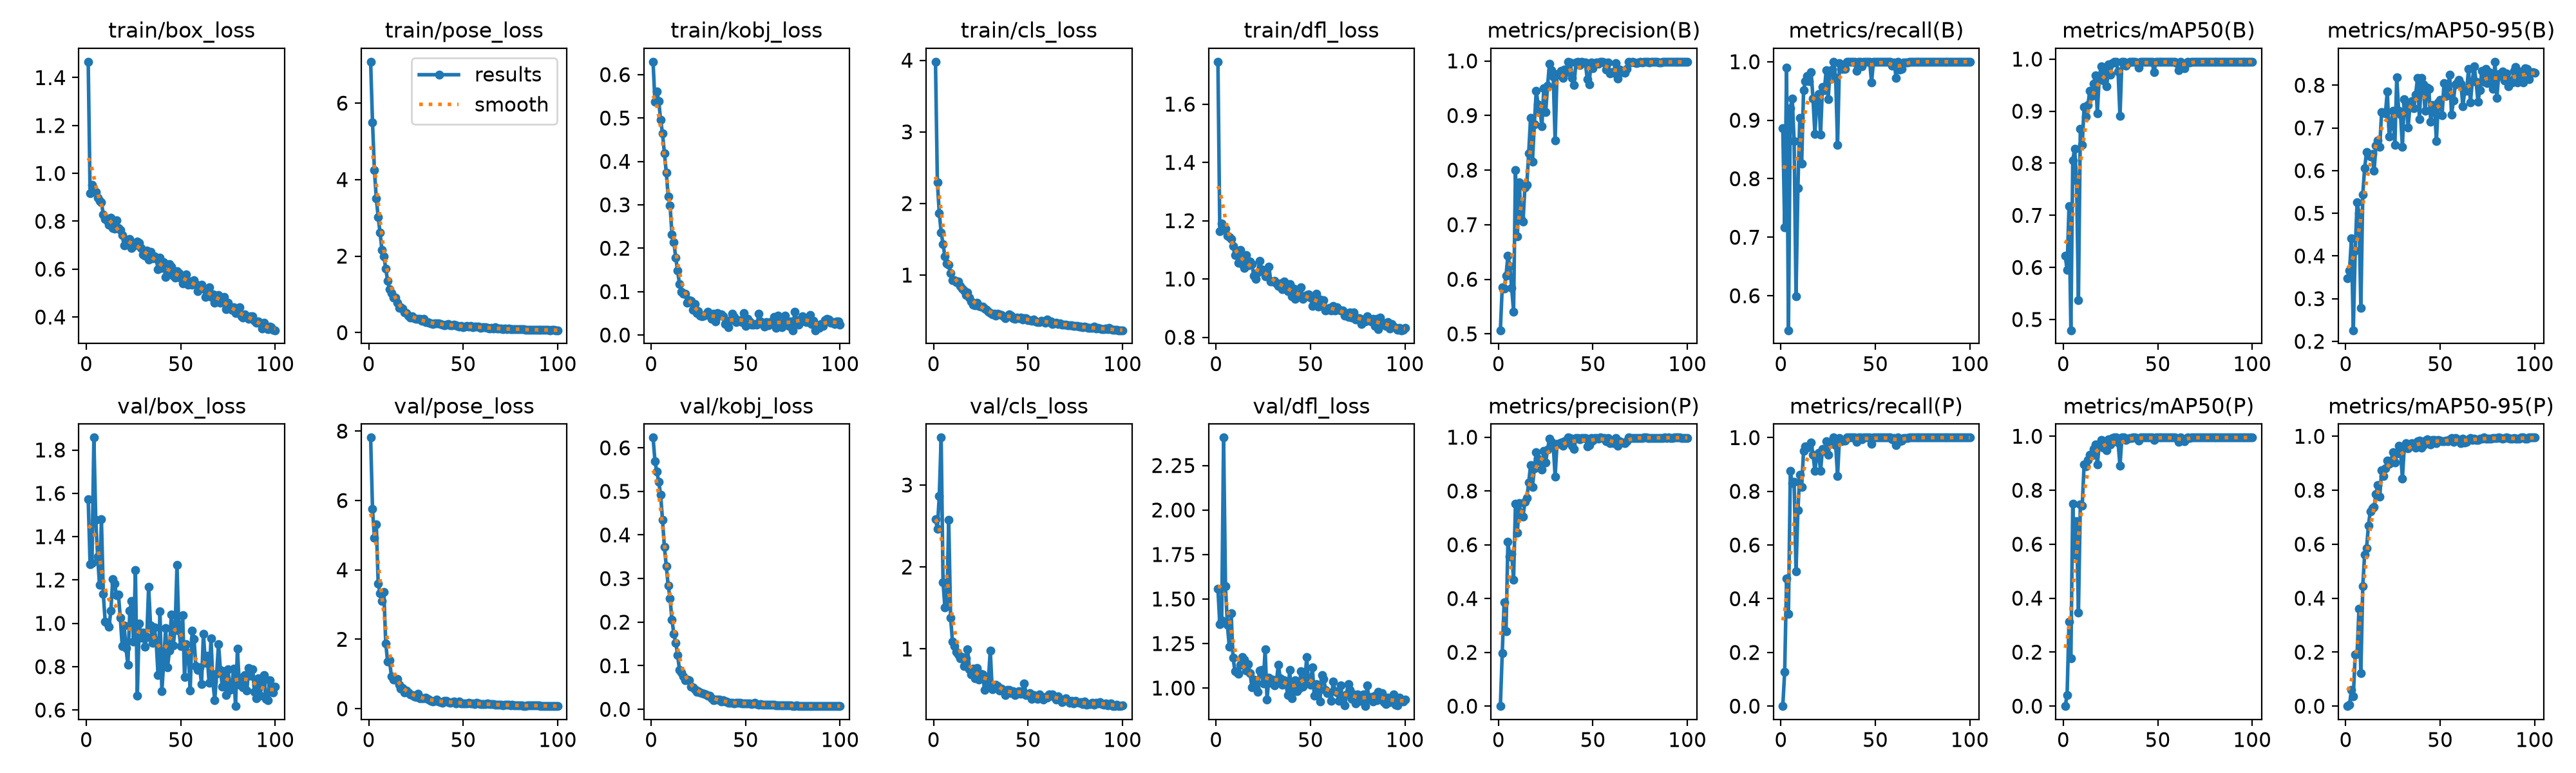

Data behind this chart, as committed beside it:
epoch, time, train/box_loss, train/pose_loss, train/kobj_loss, train/cls_loss, train/dfl_loss, metrics/precision(B), metrics/recall(B), metrics/mAP50(B), metrics/mAP50-95(B), metrics/precision(P), metrics/recall(P), metrics/mAP50(P), metrics/mAP50-95(P), val/box_loss, val/pose_loss, val/kobj_loss, val/cls_loss, val/dfl_loss, lr/pg0, lr/pg1, lr/pg2
1, 2.433, 1.466, 7.082, 0.6297, 3.98, 1.745, 0.5067, 0.8864, 0.622, 0.3472, 0, 0, 0, 0, 1.574, 7.812, 0.6234, 2.584, 1.558, 0.0005393, 0.0005393, 0.0005393
2, 3.627, 0.9165, 5.49, 0.5374, 2.296, 1.163, 0.5855, 0.7171, 0.5958, 0.3664, 0.1965, 0.127, 0.04211, 0.00575, 1.273, 5.752, 0.5697, 2.467, 1.358, 0.001084, 0.001084, 0.001084
3, 4.805, 0.9509, 4.253, 0.561, 1.867, 1.19, 0.5834, 0.9904, 0.7171, 0.4406, 0.3872, 0.4749, 0.3127, 0.05925, 1.279, 4.922, 0.5449, 2.868, 1.382, 0.001618, 0.001618, 0.001618
4, 5.987, 0.9268, 3.507, 0.5391, 1.597, 1.17, 0.6068, 0.541, 0.4794, 0.2261, 0.2775, 0.3435, 0.1762, 0.03582, 1.857, 5.309, 0.5222, 3.579, 2.407, 0.001617, 0.001617, 0.001617
5, 7.163, 0.9216, 3.019, 0.4958, 1.432, 1.174, 0.6433, 0.9201, 0.806, 0.4131, 0.6104, 0.8767, 0.7504, 0.1904, 1.476, 3.599, 0.4925, 1.809, 1.572, 0.001601, 0.001601, 0.001601
6, 8.355, 0.8972, 2.611, 0.4645, 1.258, 1.149, 0.6237, 0.9373, 0.8279, 0.5253, 0.5563, 0.8296, 0.5621, 0.1938, 1.308, 3.327, 0.4346, 1.505, 1.356, 0.001584, 0.001584, 0.001584
7, 9.555, 0.8859, 2.154, 0.4193, 1.161, 1.143, 0.5845, 0.8642, 0.7667, 0.5004, 0.5666, 0.836, 0.6859, 0.3601, 1.177, 3.097, 0.3723, 1.53, 1.234, 0.001568, 0.001568, 0.001568
8, 10.8, 0.8801, 1.998, 0.3744, 1.143, 1.137, 0.541, 0.5986, 0.5371, 0.2778, 0.4692, 0.501, 0.3457, 0.121, 1.48, 3.365, 0.3286, 2.575, 1.42, 0.001551, 0.001551, 0.001551
9, 11.95, 0.8272, 1.68, 0.3194, 1.027, 1.112, 0.7998, 0.7842, 0.8666, 0.5439, 0.7524, 0.7287, 0.7466, 0.4439, 1.134, 1.888, 0.2842, 1.383, 1.172, 0.001535, 0.001535, 0.001535
10, 13.12, 0.8105, 1.353, 0.2986, 0.9256, 1.082, 0.6786, 0.9045, 0.8351, 0.6057, 0.6444, 0.8628, 0.7421, 0.5623, 1.008, 1.352, 0.2541, 1.089, 1.095, 0.001518, 0.001518, 0.001518
11, 14.26, 0.8044, 1.14, 0.2324, 0.9262, 1.093, 0.7775, 0.8259, 0.9088, 0.6431, 0.7551, 0.8165, 0.8951, 0.5847, 1.001, 1.398, 0.2051, 1.038, 1.088, 0.001502, 0.001502, 0.001502
12, 15.42, 0.7859, 1.026, 0.2145, 0.8975, 1.055, 0.7105, 0.9512, 0.8892, 0.6366, 0.7105, 0.9512, 0.8892, 0.6691, 0.983, 0.9327, 0.1731, 0.9641, 1.08, 0.001485, 0.001485, 0.001485
13, 16.59, 0.8141, 0.9151, 0.1782, 0.9133, 1.1, 0.7053, 0.9671, 0.9114, 0.6334, 0.7053, 0.9671, 0.9114, 0.7225, 1.059, 0.8394, 0.1529, 0.9359, 1.132, 0.001469, 0.001469, 0.001469
14, 17.73, 0.7728, 0.9149, 0.1479, 0.8436, 1.05, 0.7687, 0.9756, 0.9393, 0.6393, 0.7594, 0.9634, 0.9302, 0.7333, 1.203, 0.844, 0.125, 0.8862, 1.174, 0.001452, 0.001452, 0.001452
15, 18.88, 0.7693, 0.7876, 0.1175, 0.8122, 1.038, 0.7732, 0.9663, 0.9287, 0.5992, 0.7732, 0.9663, 0.9287, 0.7371, 1.183, 0.8638, 0.08974, 0.9054, 1.161, 0.001436, 0.001436, 0.001436
16, 20.01, 0.8047, 0.6401, 0.1001, 0.7879, 1.082, 0.831, 0.9827, 0.9525, 0.6587, 0.831, 0.9827, 0.9525, 0.7867, 1.129, 0.6937, 0.08413, 0.7883, 1.098, 0.001419, 0.001419, 0.001419
17, 21.16, 0.7708, 0.6564, 0.09463, 0.7248, 1.046, 0.896, 0.9365, 0.969, 0.6714, 0.896, 0.9365, 0.969, 0.8197, 1.133, 0.5779, 0.0762, 0.884, 1.134, 0.001403, 0.001403, 0.001403
18, 22.3, 0.7645, 0.6305, 0.09479, 0.7541, 1.059, 0.815, 0.877, 0.8963, 0.6562, 0.815, 0.877, 0.8963, 0.776, 1.025, 0.6032, 0.06671, 0.9981, 1.085, 0.001386, 0.001386, 0.001386
19, 23.42, 0.7417, 0.5344, 0.07403, 0.6816, 1.051, 0.8841, 0.931, 0.965, 0.7372, 0.8841, 0.931, 0.965, 0.873, 0.8963, 0.4718, 0.06816, 0.7524, 1.003, 0.00137, 0.00137, 0.00137
20, 24.59, 0.698, 0.5132, 0.07994, 0.6334, 1.01, 0.9449, 0.9443, 0.986, 0.7362, 0.9449, 0.9443, 0.986, 0.8517, 0.9903, 0.5331, 0.06662, 0.6915, 1.048, 0.001353, 0.001353, 0.001353
21, 25.71, 0.7077, 0.4495, 0.07806, 0.5861, 0.9997, 0.92, 0.875, 0.9587, 0.7337, 0.92, 0.875, 0.9587, 0.8808, 0.8852, 0.4661, 0.05254, 0.7637, 0.9991, 0.001337, 0.001337, 0.001337
22, 26.91, 0.7205, 0.386, 0.0586, 0.5756, 1.022, 0.9103, 0.9571, 0.9809, 0.7859, 0.9103, 0.9571, 0.9809, 0.9098, 0.8085, 0.4165, 0.05004, 0.6392, 0.9804, 0.00132, 0.00132, 0.00132
23, 28.07, 0.7256, 0.4256, 0.07066, 0.6129, 1.061, 0.8799, 0.9512, 0.9473, 0.68, 0.8799, 0.9512, 0.9473, 0.8981, 1.057, 0.3967, 0.04557, 0.7674, 1.097, 0.001304, 0.001304, 0.001304
24, 29.26, 0.6874, 0.3688, 0.05073, 0.5709, 1.033, 0.9499, 0.9856, 0.9897, 0.705, 0.9499, 0.9856, 0.9897, 0.91, 1.104, 0.3644, 0.03959, 0.6254, 1.102, 0.001287, 0.001287, 0.001287
25, 30.42, 0.6951, 0.3619, 0.0557, 0.5576, 1.028, 0.9062, 0.9356, 0.9701, 0.7401, 0.9062, 0.9356, 0.9701, 0.9404, 0.9148, 0.3451, 0.04162, 0.6942, 1.025, 0.001271, 0.001271, 0.001271
26, 31.59, 0.7055, 0.3543, 0.04529, 0.5631, 1.009, 0.9544, 0.9826, 0.9928, 0.6598, 0.9544, 0.9826, 0.9928, 0.9026, 1.244, 0.4246, 0.03803, 0.6931, 1.217, 0.001254, 0.001254, 0.001254
27, 32.74, 0.7139, 0.3543, 0.04333, 0.5307, 1.011, 0.9948, 0.987, 0.995, 0.8192, 0.9948, 0.987, 0.995, 0.935, 0.6649, 0.3033, 0.03772, 0.5029, 0.9366, 0.001238, 0.001238, 0.001238
28, 33.88, 0.71, 0.3091, 0.04457, 0.5155, 1.042, 0.983, 1, 0.9947, 0.7407, 0.983, 1, 0.9947, 0.9649, 0.9975, 0.2921, 0.03636, 0.5523, 1.059, 0.001221, 0.001221, 0.001221
29, 35.05, 0.6871, 0.3526, 0.0483, 0.4879, 0.9918, 0.9706, 0.9722, 0.9758, 0.7313, 0.9706, 0.9722, 0.9758, 0.9429, 0.9345, 0.2938, 0.03372, 0.6151, 1.028, 0.001205, 0.001205, 0.001205
30, 36.17, 0.6603, 0.2838, 0.05296, 0.4721, 0.992, 0.8539, 0.8576, 0.8903, 0.6553, 0.8539, 0.8576, 0.8903, 0.8434, 0.9573, 0.3278, 0.0315, 0.9834, 1.048, 0.001188, 0.001188, 0.001188
31, 37.33, 0.656, 0.2737, 0.04442, 0.456, 0.9942, 0.9764, 0.9977, 0.995, 0.7674, 0.9764, 0.9977, 0.995, 0.9611, 0.8925, 0.2782, 0.0313, 0.5114, 1.016, 0.001172, 0.001172, 0.001172
32, 38.48, 0.6781, 0.2522, 0.03702, 0.4594, 0.9856, 0.9746, 0.9873, 0.995, 0.7571, 0.9746, 0.9873, 0.995, 0.9739, 0.9354, 0.2626, 0.02486, 0.5361, 1.039, 0.001155, 0.001155, 0.001155
33, 39.63, 0.64, 0.2359, 0.04846, 0.4332, 0.9755, 0.9813, 0.9878, 0.9868, 0.7005, 0.9813, 0.9878, 0.9868, 0.9553, 1.169, 0.2259, 0.02145, 0.5667, 1.132, 0.001139, 0.001139, 0.001139
34, 40.81, 0.673, 0.2239, 0.03089, 0.459, 0.985, 0.9688, 0.9878, 0.992, 0.751, 0.9688, 0.9878, 0.992, 0.9669, 0.9911, 0.2137, 0.02205, 0.5495, 1.053, 0.001122, 0.001122, 0.001122
35, 41.96, 0.6439, 0.2501, 0.04991, 0.4538, 0.9655, 0.9838, 1, 0.9943, 0.7625, 0.9838, 1, 0.9943, 0.9739, 0.9101, 0.2268, 0.02256, 0.4949, 1.018, 0.001106, 0.001106, 0.001106
36, 43.1, 0.654, 0.2472, 0.04408, 0.4416, 0.9903, 0.9795, 1, 0.9943, 0.746, 0.9795, 1, 0.9943, 0.9678, 0.9821, 0.2558, 0.02277, 0.516, 1.043, 0.001089, 0.001089, 0.001089
37, 44.24, 0.643, 0.2393, 0.04779, 0.4287, 0.9739, 0.9982, 1, 0.995, 0.7784, 0.9982, 1, 0.995, 0.9569, 0.9134, 0.2053, 0.018, 0.4939, 1.022, 0.001073, 0.001073, 0.001073
38, 45.36, 0.5997, 0.2173, 0.04313, 0.4001, 0.9577, 0.9975, 1, 0.995, 0.8171, 0.9975, 1, 0.995, 0.9813, 0.7602, 0.1857, 0.02059, 0.435, 0.9601, 0.001056, 0.001056, 0.001056
39, 46.55, 0.6466, 0.2017, 0.02548, 0.4287, 0.9825, 0.9687, 1, 0.9934, 0.7212, 0.9687, 1, 0.9934, 0.9828, 1.056, 0.1772, 0.01726, 0.5015, 1.102, 0.00104, 0.00104, 0.00104
40, 47.69, 0.6044, 0.1989, 0.03024, 0.4504, 0.9411, 0.9554, 0.9841, 0.9839, 0.8165, 0.9554, 0.9841, 0.9839, 0.957, 0.6863, 0.2252, 0.01865, 0.4975, 0.9412, 0.001023, 0.001023, 0.001023
41, 48.87, 0.6286, 0.2114, 0.01811, 0.4356, 0.9673, 0.9966, 1, 0.995, 0.8017, 0.9966, 1, 0.995, 0.9667, 0.8274, 0.2252, 0.01529, 0.4605, 0.9814, 0.001007, 0.001007, 0.001007
42, 49.99, 0.5659, 0.2244, 0.03406, 0.4001, 0.9312, 0.9979, 1, 0.995, 0.7395, 0.9979, 1, 0.995, 0.984, 0.9775, 0.1818, 0.01453, 0.4845, 1.045, 0.0009904, 0.0009904, 0.0009904
43, 51.15, 0.5819, 0.198, 0.04848, 0.3908, 0.9456, 0.9928, 0.9925, 0.995, 0.7945, 0.9928, 0.9925, 0.995, 0.9885, 0.7974, 0.1781, 0.01539, 0.4402, 0.9822, 0.0009739, 0.0009739, 0.0009739
44, 52.35, 0.6208, 0.1847, 0.04207, 0.4027, 0.9405, 0.998, 1, 0.995, 0.7911, 0.998, 1, 0.995, 0.9736, 0.8731, 0.1951, 0.01337, 0.4558, 0.9978, 0.0009574, 0.0009574, 0.0009574
45, 53.53, 0.6109, 0.2098, 0.03016, 0.4015, 0.9713, 0.9975, 1, 0.995, 0.7142, 0.9975, 1, 0.995, 0.9695, 1.04, 0.2009, 0.01553, 0.4855, 1.094, 0.0009409, 0.0009409, 0.0009409
46, 54.72, 0.5737, 0.1935, 0.0321, 0.4025, 0.9323, 0.9967, 1, 0.995, 0.7537, 0.9967, 1, 0.995, 0.9854, 0.8989, 0.1599, 0.01459, 0.4512, 1.009, 0.0009244, 0.0009244, 0.0009244
47, 55.85, 0.5639, 0.1716, 0.03391, 0.3775, 0.9378, 0.9669, 1, 0.9947, 0.7483, 0.9669, 1, 0.9947, 0.9858, 0.9707, 0.1712, 0.01495, 0.4843, 1.036, 0.0009078, 0.0009078, 0.0009078
48, 57.03, 0.5926, 0.1657, 0.03013, 0.4007, 0.9452, 0.9573, 0.9648, 0.9747, 0.6695, 0.9701, 0.977, 0.9855, 0.9753, 1.268, 0.202, 0.01364, 0.5802, 1.172, 0.0008913, 0.0008913, 0.0008913
49, 58.17, 0.5835, 0.173, 0.05022, 0.3998, 0.9466, 0.9975, 1, 0.995, 0.7598, 0.9975, 1, 0.995, 0.9869, 0.9674, 0.1569, 0.01417, 0.44, 1.032, 0.0008748, 0.0008748, 0.0008748
50, 59.3, 0.5631, 0.1487, 0.02114, 0.3742, 0.9357, 0.9865, 1, 0.995, 0.766, 0.9865, 1, 0.995, 0.9842, 0.8938, 0.1502, 0.01385, 0.4496, 1.02, 0.0008583, 0.0008583, 0.0008583
51, 60.43, 0.54, 0.1593, 0.03728, 0.3677, 0.9079, 0.9963, 1, 0.995, 0.7289, 0.9963, 1, 0.995, 0.9803, 1.039, 0.1559, 0.01399, 0.4608, 1.115, 0.0008418, 0.0008418, 0.0008418
52, 61.56, 0.5583, 0.1704, 0.03188, 0.3661, 0.9304, 0.9972, 1, 0.995, 0.8052, 0.9972, 1, 0.995, 0.9815, 0.7514, 0.1508, 0.01292, 0.3909, 0.9575, 0.0008253, 0.0008253, 0.0008253
53, 62.71, 0.5789, 0.1613, 0.02431, 0.3798, 0.9505, 0.9952, 0.9996, 0.995, 0.7741, 0.9952, 0.9996, 0.995, 0.9835, 0.9047, 0.1701, 0.01224, 0.4352, 1.022, 0.0008088, 0.0008088, 0.0008088
54, 63.83, 0.5336, 0.1664, 0.02447, 0.3535, 0.9052, 0.9981, 1, 0.995, 0.7916, 0.9981, 1, 0.995, 0.9814, 0.861, 0.1581, 0.01315, 0.4173, 0.9817, 0.0007923, 0.0007923, 0.0007923
55, 64.98, 0.5495, 0.1379, 0.02587, 0.3444, 0.9284, 0.9981, 1, 0.995, 0.8239, 0.9981, 1, 0.995, 0.9882, 0.689, 0.153, 0.01452, 0.3925, 0.9259, 0.0007758, 0.0007758, 0.0007758
56, 66.1, 0.5361, 0.1506, 0.02322, 0.3397, 0.9157, 0.9969, 1, 0.995, 0.7306, 0.9969, 1, 0.995, 0.9928, 0.9671, 0.1353, 0.01202, 0.4464, 1.074, 0.0007593, 0.0007593, 0.0007593
57, 67.28, 0.553, 0.1532, 0.04838, 0.3609, 0.9264, 0.9844, 1, 0.995, 0.7635, 0.9844, 1, 0.995, 0.9781, 0.9291, 0.1754, 0.01115, 0.4151, 1.05, 0.0007428, 0.0007428, 0.0007428
58, 68.43, 0.5384, 0.1528, 0.03128, 0.3544, 0.8912, 0.9973, 1, 0.995, 0.8014, 0.9973, 1, 0.995, 0.9931, 0.8035, 0.1537, 0.01247, 0.3817, 0.9896, 0.0007263, 0.0007263, 0.0007263
59, 69.57, 0.5092, 0.1324, 0.02476, 0.3355, 0.8941, 0.9776, 0.9931, 0.995, 0.806, 0.9776, 0.9931, 0.995, 0.9882, 0.7856, 0.1338, 0.01098, 0.4122, 0.9705, 0.0007098, 0.0007098, 0.0007098
60, 70.8, 0.5256, 0.136, 0.01977, 0.38, 0.9005, 0.9798, 0.999, 0.9928, 0.8125, 0.9798, 0.999, 0.9928, 0.9869, 0.796, 0.1296, 0.01125, 0.4068, 0.9754, 0.0006933, 0.0006933, 0.0006933
... 40 more rows
